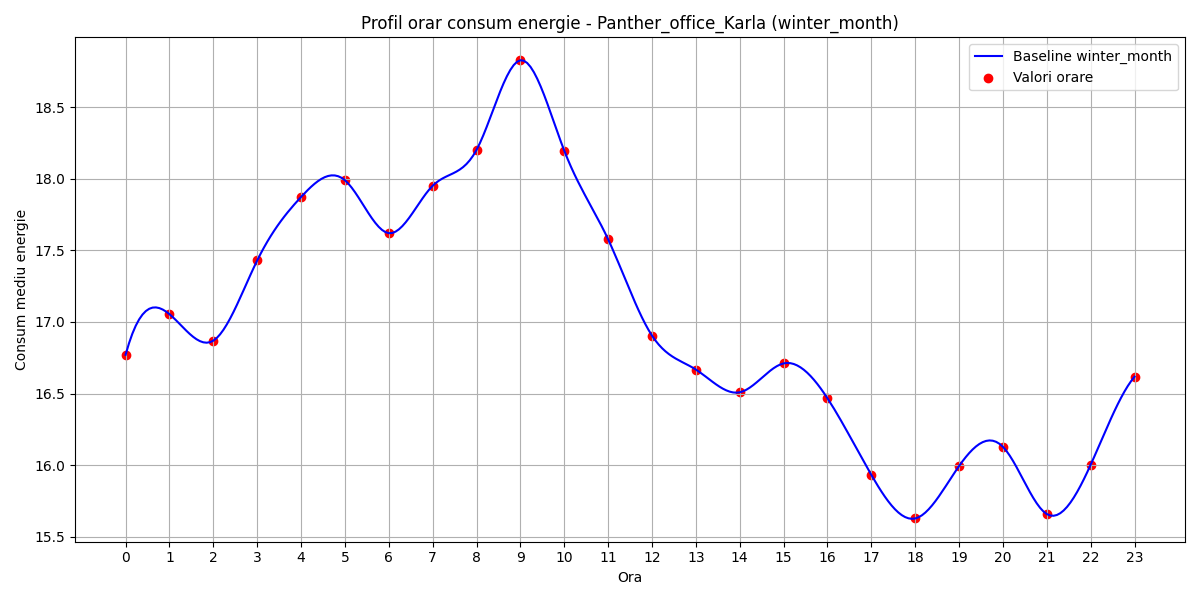

The file beside this chart, header and first rows:
hour, B(t)
0, 16.77
1, 17.05
2, 16.87
3, 17.43
4, 17.87
5, 17.99
6, 17.62
7, 17.95
8, 18.2
9, 18.83
10, 18.2
11, 17.58
12, 16.9
13, 16.67
14, 16.51
15, 16.71
16, 16.47
17, 15.93
18, 15.63
19, 15.99
20, 16.13
21, 15.66
22, 16
23, 16.62
